Run: headless pygame with SDL's dummy video driver; simulated clock (each Clock.tick advances the game by its frame time, no real sleeping); random seed 0; keys injected as events and as key.get_pressed() state; no mouse input.
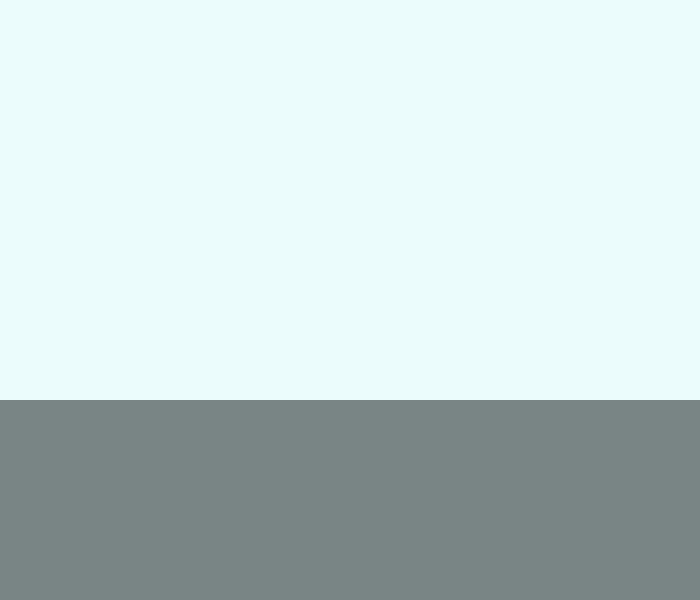
Frame 1 of 4 · flips 1–60 · no input
Frame 2 of 4 · flips 61–180 · tapped SPACE, RETURN · held RIGHT (→), D · screen unchanged from frame 1, image omitted
Frame 3 of 4 · flips 181–300 · held DOWN (↓), S · screen unchanged from frame 2, image omitted
Frame 4 of 4 · flips 301–420 · held LEFT (←), A, UP (↑), W · screen unchanged from frame 3, image omitted

The pygame program that drew these frames:


#Pygame wird importiert
import pygame
import pygame.gfxdraw

from sys import exit

pygame.init()
clock = pygame.time.Clock()
screen = pygame.display.set_mode((700, 600))
pygame.display.set_caption('Block lord')
screen.fill((235, 252, 252))

ground_surface = pygame.Surface((700, 200))
ground_surface.fill((121, 133, 133))

# 
while True:
    for event in pygame.event.get():
        if event.type == pygame.QUIT:
            pygame.quit()
            exit()

    screen.blit(ground_surface, (0,400))


    pygame.display.update()
    clock.tick(60)
